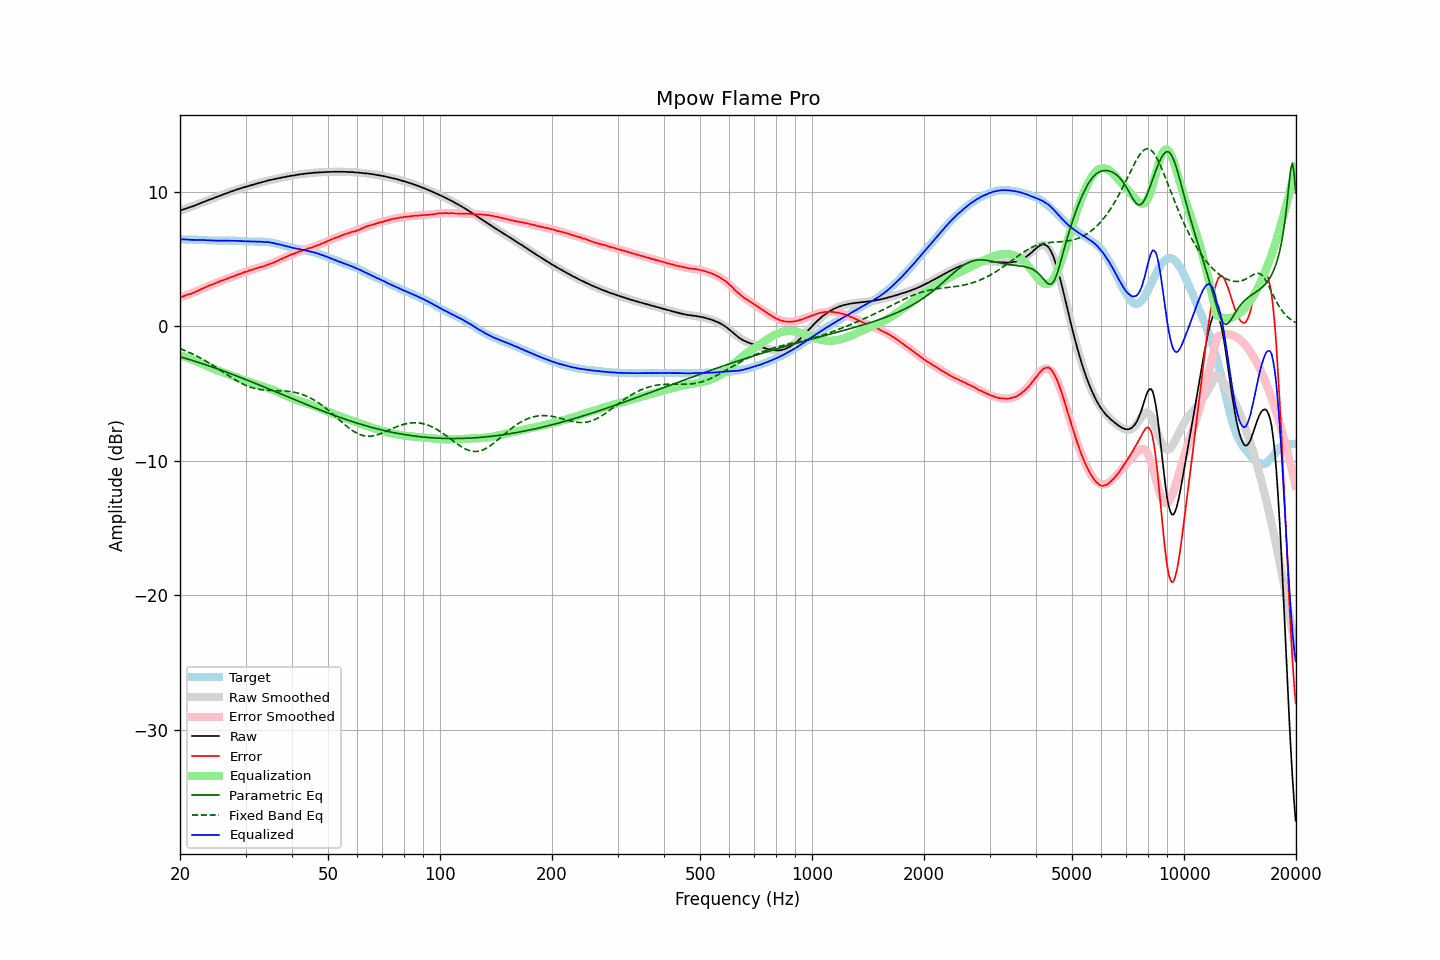

Data behind this chart, as committed beside it:
frequency, raw, error, smoothed, error_smoothed, equalization, parametric_eq, fixed_band_eq, equalized_raw, equalized_smoothed, target
20.00, 8.58, 2.13, 8.59, 2.13, -2.13, -2.27, -1.66, 6.45, 6.45, 6.45
20.20, 8.63, 2.18, 8.63, 2.18, -2.18, -2.30, -1.70, 6.45, 6.45, 6.45
20.40, 8.68, 2.23, 8.67, 2.22, -2.22, -2.33, -1.75, 6.46, 6.45, 6.45
20.61, 8.72, 2.27, 8.71, 2.27, -2.27, -2.37, -1.80, 6.46, 6.45, 6.45
20.81, 8.76, 2.32, 8.76, 2.31, -2.31, -2.41, -1.85, 6.45, 6.45, 6.44
21.02, 8.80, 2.36, 8.80, 2.36, -2.36, -2.44, -1.90, 6.45, 6.44, 6.44
21.23, 8.83, 2.39, 8.84, 2.40, -2.40, -2.48, -1.96, 6.43, 6.44, 6.44
21.44, 8.87, 2.42, 8.89, 2.45, -2.45, -2.51, -2.01, 6.42, 6.44, 6.45
21.66, 8.92, 2.48, 8.93, 2.50, -2.50, -2.55, -2.07, 6.43, 6.43, 6.44
21.87, 8.96, 2.52, 8.97, 2.54, -2.54, -2.59, -2.13, 6.42, 6.43, 6.44
22.09, 9.01, 2.58, 9.02, 2.59, -2.59, -2.63, -2.19, 6.42, 6.43, 6.43
22.31, 9.06, 2.63, 9.06, 2.64, -2.64, -2.66, -2.25, 6.42, 6.42, 6.43
22.54, 9.11, 2.69, 9.11, 2.69, -2.69, -2.70, -2.31, 6.42, 6.42, 6.42
22.76, 9.16, 2.74, 9.16, 2.74, -2.74, -2.74, -2.38, 6.42, 6.42, 6.42
22.99, 9.21, 2.80, 9.20, 2.79, -2.79, -2.78, -2.44, 6.42, 6.41, 6.41
23.22, 9.25, 2.85, 9.25, 2.85, -2.85, -2.82, -2.51, 6.40, 6.40, 6.40
23.45, 9.30, 2.90, 9.30, 2.90, -2.90, -2.86, -2.58, 6.40, 6.40, 6.40
23.69, 9.35, 2.96, 9.35, 2.95, -2.95, -2.90, -2.65, 6.40, 6.39, 6.39
23.92, 9.40, 3.02, 9.39, 3.01, -3.01, -2.94, -2.72, 6.39, 6.39, 6.38
24.16, 9.44, 3.06, 9.44, 3.06, -3.06, -2.98, -2.79, 6.38, 6.38, 6.38
24.40, 9.48, 3.10, 9.49, 3.11, -3.11, -3.02, -2.87, 6.37, 6.38, 6.38
24.65, 9.53, 3.15, 9.53, 3.16, -3.16, -3.07, -2.95, 6.37, 6.38, 6.38
24.89, 9.57, 3.19, 9.58, 3.21, -3.21, -3.11, -3.02, 6.37, 6.37, 6.38
25.14, 9.62, 3.25, 9.62, 3.25, -3.25, -3.15, -3.10, 6.37, 6.37, 6.37
25.39, 9.66, 3.30, 9.67, 3.30, -3.30, -3.19, -3.18, 6.36, 6.37, 6.36
25.65, 9.71, 3.35, 9.71, 3.35, -3.35, -3.23, -3.26, 6.37, 6.37, 6.36
25.91, 9.76, 3.40, 9.76, 3.39, -3.39, -3.28, -3.34, 6.37, 6.37, 6.36
26.16, 9.80, 3.43, 9.80, 3.44, -3.44, -3.32, -3.42, 6.36, 6.37, 6.37
26.43, 9.85, 3.48, 9.85, 3.48, -3.48, -3.37, -3.49, 6.37, 6.37, 6.37
26.69, 9.89, 3.52, 9.89, 3.53, -3.53, -3.41, -3.57, 6.36, 6.36, 6.37
26.96, 9.94, 3.58, 9.94, 3.57, -3.57, -3.45, -3.65, 6.37, 6.36, 6.36
27.23, 9.98, 3.62, 9.98, 3.62, -3.62, -3.50, -3.73, 6.36, 6.36, 6.36
27.50, 10.02, 3.66, 10.02, 3.66, -3.66, -3.54, -3.81, 6.36, 6.36, 6.36
27.77, 10.06, 3.69, 10.06, 3.71, -3.71, -3.59, -3.88, 6.35, 6.36, 6.37
28.05, 10.11, 3.75, 10.11, 3.75, -3.75, -3.63, -3.95, 6.36, 6.35, 6.36
28.33, 10.14, 3.79, 10.15, 3.80, -3.80, -3.68, -4.03, 6.35, 6.35, 6.35
28.62, 10.19, 3.85, 10.19, 3.84, -3.84, -3.73, -4.09, 6.35, 6.35, 6.34
28.90, 10.22, 3.87, 10.22, 3.88, -3.88, -3.77, -4.16, 6.34, 6.34, 6.35
29.19, 10.26, 3.92, 10.26, 3.93, -3.93, -3.82, -4.22, 6.33, 6.33, 6.34
29.48, 10.30, 3.97, 10.30, 3.97, -3.97, -3.87, -4.28, 6.33, 6.33, 6.33
29.78, 10.34, 4.02, 10.33, 4.01, -4.01, -3.91, -4.34, 6.33, 6.32, 6.32
30.08, 10.37, 4.05, 10.37, 4.05, -4.05, -3.96, -4.39, 6.32, 6.32, 6.32
30.38, 10.40, 4.09, 10.41, 4.09, -4.09, -4.01, -4.44, 6.31, 6.31, 6.31
30.68, 10.44, 4.14, 10.44, 4.13, -4.13, -4.06, -4.49, 6.31, 6.31, 6.30
30.99, 10.47, 4.17, 10.48, 4.17, -4.17, -4.10, -4.53, 6.30, 6.31, 6.30
31.30, 10.51, 4.21, 10.51, 4.21, -4.21, -4.15, -4.57, 6.30, 6.30, 6.30
31.61, 10.54, 4.24, 10.55, 4.25, -4.25, -4.20, -4.60, 6.30, 6.30, 6.30
31.93, 10.58, 4.29, 10.58, 4.28, -4.28, -4.25, -4.63, 6.30, 6.30, 6.29
32.24, 10.61, 4.31, 10.61, 4.32, -4.32, -4.30, -4.66, 6.29, 6.29, 6.30
32.57, 10.65, 4.36, 10.65, 4.36, -4.36, -4.35, -4.68, 6.30, 6.29, 6.29
32.89, 10.68, 4.39, 10.68, 4.39, -4.39, -4.39, -4.70, 6.29, 6.29, 6.29
33.22, 10.71, 4.42, 10.71, 4.43, -4.43, -4.44, -4.72, 6.28, 6.28, 6.29
33.55, 10.74, 4.46, 10.74, 4.47, -4.47, -4.49, -4.73, 6.27, 6.28, 6.28
33.89, 10.77, 4.50, 10.78, 4.51, -4.51, -4.54, -4.74, 6.26, 6.27, 6.27
34.23, 10.81, 4.56, 10.81, 4.55, -4.55, -4.59, -4.75, 6.26, 6.26, 6.25
34.57, 10.84, 4.59, 10.84, 4.59, -4.59, -4.64, -4.76, 6.25, 6.24, 6.25
34.92, 10.87, 4.64, 10.86, 4.64, -4.64, -4.69, -4.76, 6.23, 6.23, 6.23
35.27, 10.89, 4.67, 10.89, 4.68, -4.68, -4.74, -4.77, 6.21, 6.21, 6.22
35.62, 10.92, 4.73, 10.92, 4.73, -4.73, -4.79, -4.77, 6.19, 6.19, 6.19
35.97, 10.94, 4.77, 10.95, 4.78, -4.78, -4.84, -4.77, 6.16, 6.16, 6.17
... 635 more rows
